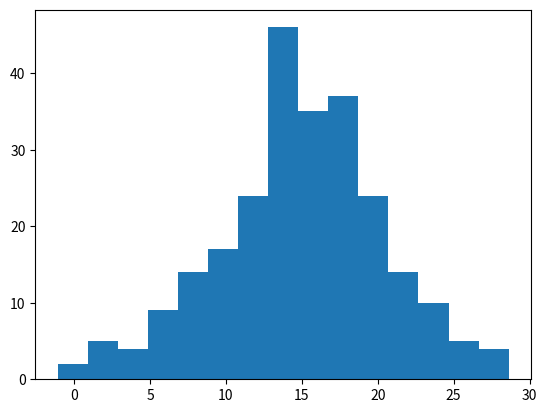

This chart was generated by the following Python code:
import matplotlib.pyplot as plt
import numpy as np
 
x = np.random.normal(15, 5, 250)
 
plt.hist(x=x, bins=15)
plt.show()